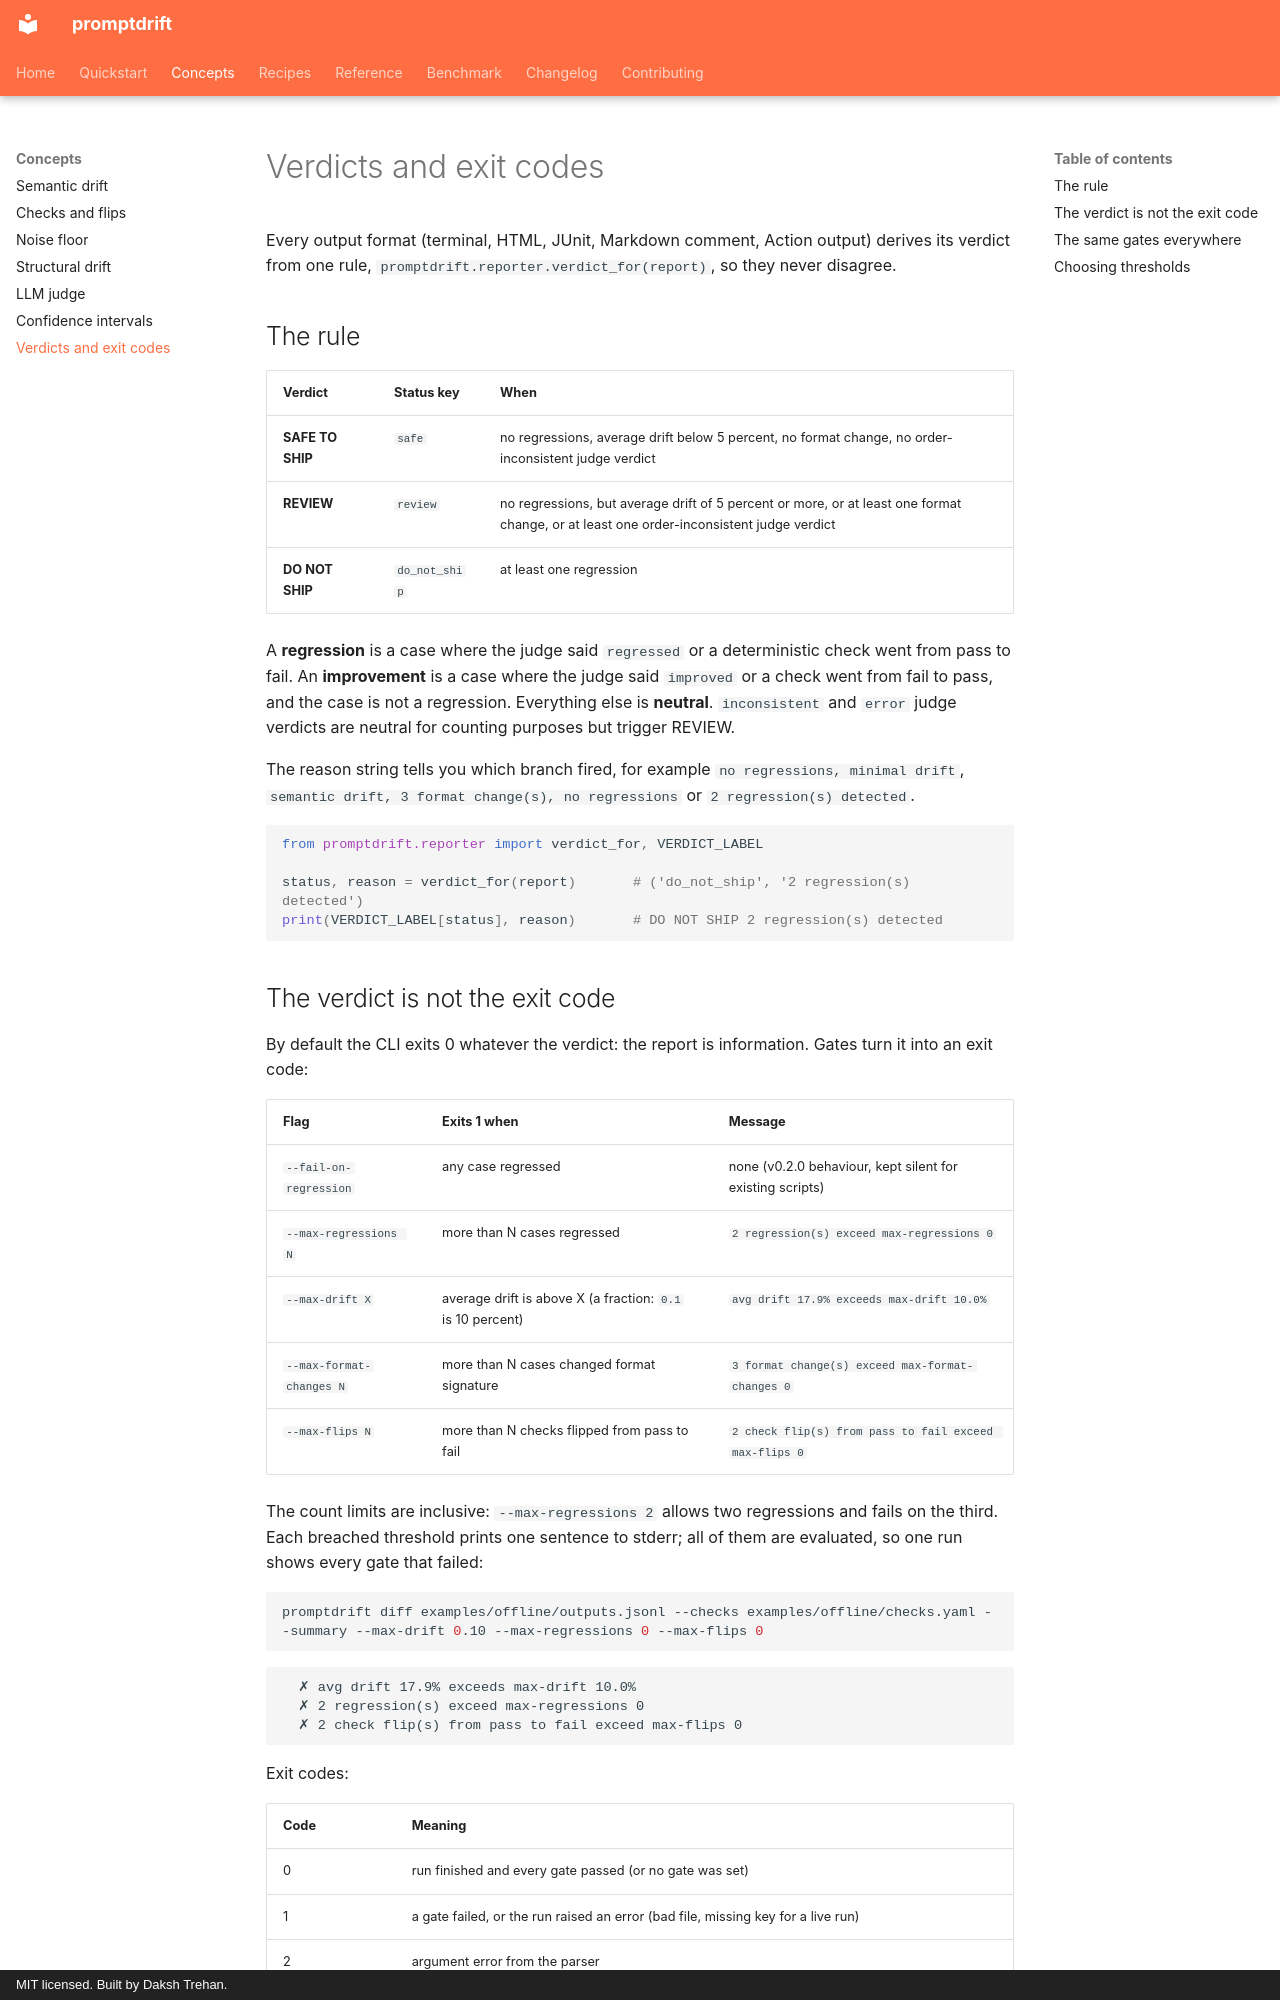

repository: dakshtrehan/promptdrift · page: concepts/verdicts/index.html · generator: mkdocs · copyright: MIT licensed. Built by Daksh Trehan.

# Verdicts and exit codes

Every output format (terminal, HTML, JUnit, Markdown comment, Action output)
derives its verdict from one rule, `promptdrift.reporter.verdict_for(report)`,
so they never disagree.

## The rule

| Verdict | Status key | When |
|---|---|---|
| **SAFE TO SHIP** | `safe` | no regressions, average drift below 5 percent, no format change, no order-inconsistent judge verdict |
| **REVIEW** | `review` | no regressions, but average drift of 5 percent or more, or at least one format change, or at least one order-inconsistent judge verdict |
| **DO NOT SHIP** | `do_not_ship` | at least one regression |

A **regression** is a case where the judge said `regressed` or a
deterministic check went from pass to fail. An **improvement** is a case where
the judge said `improved` or a check went from fail to pass, and the case is
not a regression. Everything else is **neutral**. `inconsistent` and `error`
judge verdicts are neutral for counting purposes but trigger REVIEW.

The reason string tells you which branch fired, for example
`no regressions, minimal drift`, `semantic drift, 3 format change(s), no regressions`
or `2 regression(s) detected`.

```python
from promptdrift.reporter import verdict_for, VERDICT_LABEL

status, reason = verdict_for(report)       # ('do_not_ship', '2 regression(s) detected')
print(VERDICT_LABEL[status], reason)       # DO NOT SHIP 2 regression(s) detected
```
